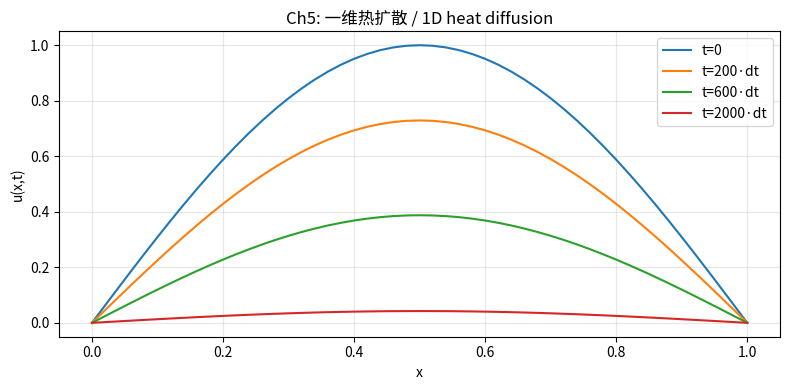
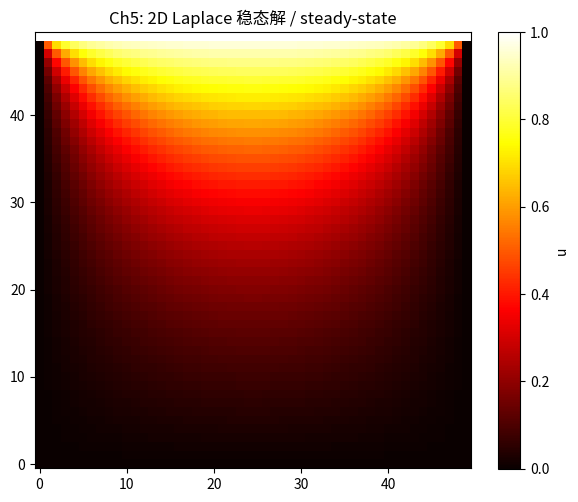
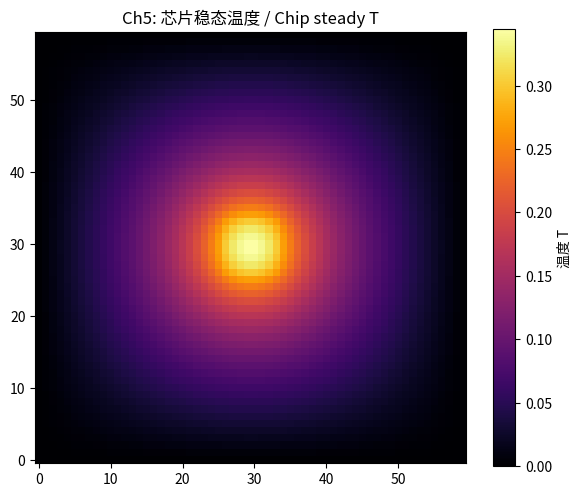
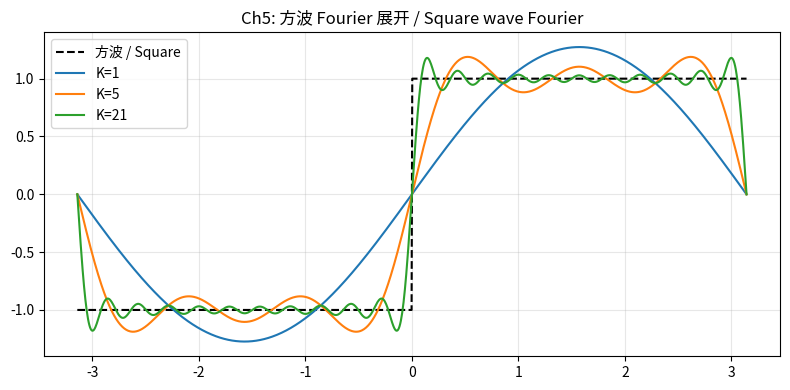

Write Python code to recreate these figures, in order.
"""
pde.py — 偏微分方程模块
=======================
Module 5 of "Math is Alive" / 《数学是活的》第 5 模块

实现 / Implements:
    - PDE 分类（抛物 / 双曲 / 椭圆）/ Classification
    - 一维热方程 u_t = α u_xx (FDM 显式) / 1D heat equation
    - 一维波方程 u_tt = c² u_xx / 1D wave equation
    - 二维 Laplace ∇²u = 0 (Jacobi 迭代) / 2D Laplace
    - 芯片散热（带源项的热方程）/ Chip heat dissipation
    - Fourier 级数：方波展开 / Fourier series of square wave

Li Zhou
2026 年 6 月 / June 2026
MIT License
"""

import numpy as np


# =============================================================================
# 演示 1：PDE 分类 / Classification
# =============================================================================
def demo_classify():
    """对 A u_xx + 2B u_xy + C u_yy + ... = 0 用判别式 B² - AC。
    Discriminant > 0 双曲 / = 0 抛物 / < 0 椭圆.
    """
    print("\n[Demo 1] PDE 二阶分类 / Second-order PDE classification")
    cases = [
        ('热方程  u_t = α u_xx',  1, 0, 0, '抛物 / parabolic'),
        ('波方程  u_tt = c² u_xx', 1, 0, -1, '双曲 / hyperbolic'),
        ('Laplace ∇²u = 0',        1, 0, 1, '椭圆 / elliptic'),
    ]
    for name, A, B, C, label in cases:
        disc = B*B - A*C
        print(f"  {name:25s}  B²-AC = {disc:+}   →  {label}")


# =============================================================================
# 演示 2：一维热方程 / 1D Heat
# =============================================================================
def demo_heat_1d():
    """u_t = α u_xx, 端点固定 u=0，初始 u(x,0)=sin(πx)。
    Explicit FDM (稳定条件 r = α dt/dx² ≤ 0.5).
    """
    print("\n[Demo 2] 一维热方程 / 1D heat equation (FDM explicit)")
    alpha, L, N = 0.01, 1.0, 50
    dx = L/N
    dt = 0.4 * dx**2 / alpha
    r = alpha*dt/dx**2
    print(f"  α={alpha}  dx={dx:.4f}  dt={dt:.5f}  r={r:.3f} (≤0.5 稳定)")
    x = np.linspace(0, L, N+1)
    u = np.sin(np.pi*x)
    snapshots = [u.copy()]
    for step in range(1, 2001):
        u_new = u.copy()
        u_new[1:-1] = u[1:-1] + r*(u[2:] - 2*u[1:-1] + u[:-2])
        u = u_new
        if step in (200, 600, 2000):
            snapshots.append(u.copy())
    print(f"  最大值 / Max u: t=0 → {snapshots[0].max():.3f},  "
          f"末态 → {snapshots[-1].max():.3e}  (扩散衰减)")

    try:
        import matplotlib
        matplotlib.use('Agg')
        import matplotlib.pyplot as plt
        plt.rcParams['font.sans-serif'] = ['Noto Sans CJK JP', 'WenQuanYi Micro Hei', 'SimHei', 'DejaVu Sans']
        plt.figure(figsize=(8, 4))
        labels = ['t=0', 't=200·dt', 't=600·dt', 't=2000·dt']
        for s, lab in zip(snapshots, labels):
            plt.plot(x, s, label=lab)
        plt.title('Ch5: 一维热扩散 / 1D heat diffusion')
        plt.xlabel('x'); plt.ylabel('u(x,t)')
        plt.legend(); plt.grid(alpha=0.3)
        plt.tight_layout(); plt.savefig('ch05_heat.png', dpi=120); plt.close()
        print("  ✓ 已保存 ch05_heat.png")
    except ImportError:
        pass


# =============================================================================
# 演示 3：一维波方程 / 1D Wave
# =============================================================================
def demo_wave_1d():
    """u_tt = c² u_xx, 固定端点，弦的振动。
    1D wave equation, fixed ends, leapfrog scheme.
    """
    print("\n[Demo 3] 一维波方程 / 1D wave equation")
    c, L, N = 1.0, 1.0, 100
    dx = L/N
    dt = 0.5 * dx / c
    cfl = c*dt/dx
    print(f"  c={c}  dx={dx:.4f}  dt={dt:.5f}  CFL={cfl:.3f} (≤1)")
    x = np.linspace(0, L, N+1)
    u_prev = np.sin(np.pi*x)
    u = u_prev.copy()  # 初始速度 = 0
    snapshots = [u.copy()]
    for step in range(1, 401):
        u_new = np.zeros_like(u)
        u_new[1:-1] = (2*u[1:-1] - u_prev[1:-1]
                       + cfl**2*(u[2:] - 2*u[1:-1] + u[:-2]))
        u_prev = u
        u = u_new
        if step in (50, 100, 200, 400):
            snapshots.append(u.copy())
    print("  弦在反复振动，能量守恒（数值上接近）")
    print("  String oscillates; energy approximately conserved")


# =============================================================================
# 演示 4：二维 Laplace / 2D Laplace
# =============================================================================
def demo_laplace_2d():
    """∇²u = 0 on [0,1]² with u=0 三边、u=1 顶边. Jacobi 迭代。
    Solve Laplace equation with Dirichlet BC by Jacobi iteration.
    """
    print("\n[Demo 4] 2D Laplace ∇²u=0   (Jacobi)")
    N = 50
    u = np.zeros((N, N))
    u[-1, :] = 1.0  # 顶边
    for it in range(5000):
        u_new = u.copy()
        u_new[1:-1, 1:-1] = 0.25*(u[2:, 1:-1] + u[:-2, 1:-1]
                                  + u[1:-1, 2:] + u[1:-1, :-2])
        if np.max(np.abs(u_new - u)) < 1e-6:
            print(f"  收敛 / Converged at iter {it}")
            u = u_new
            break
        u = u_new
    print(f"  中心 u(N/2, N/2) ≈ {u[N//2, N//2]:.4f}  (理论 ≈ 0.25)")

    try:
        import matplotlib
        matplotlib.use('Agg')
        import matplotlib.pyplot as plt
        plt.rcParams['font.sans-serif'] = ['Noto Sans CJK JP', 'WenQuanYi Micro Hei', 'SimHei', 'DejaVu Sans']
        plt.figure(figsize=(6, 5))
        plt.imshow(u, origin='lower', cmap='hot')
        plt.colorbar(label='u')
        plt.title('Ch5: 2D Laplace 稳态解 / steady-state')
        plt.tight_layout(); plt.savefig('ch05_laplace.png', dpi=120); plt.close()
        print("  ✓ 已保存 ch05_laplace.png")
    except ImportError:
        pass


# =============================================================================
# 演示 5：芯片散热 / Chip Heat
# =============================================================================
def demo_chip_heat():
    """带源项的稳态热方程：-∇²T = q(x,y)。CPU 局部高功率源。
    Steady-state heat with heat source — Poisson equation.
    """
    print("\n[Demo 5] CPU 芯片散热 / Chip steady-state heat (Poisson)")
    N = 60
    T = np.zeros((N, N))
    # 热源：中央 8x8 区域
    q = np.zeros((N, N))
    cx, cy = N//2, N//2
    q[cx-4:cx+4, cy-4:cy+4] = 50.0
    dx = 1.0/N
    for it in range(8000):
        T_new = T.copy()
        T_new[1:-1, 1:-1] = 0.25*(T[2:, 1:-1] + T[:-2, 1:-1]
                                  + T[1:-1, 2:] + T[1:-1, :-2]
                                  + dx*dx*q[1:-1, 1:-1])
        if np.max(np.abs(T_new - T)) < 1e-6:
            print(f"  收敛 / Converged at iter {it}")
            T = T_new
            break
        T = T_new
    print(f"  最高温度 / Max T = {T.max():.3f}  at center")

    try:
        import matplotlib
        matplotlib.use('Agg')
        import matplotlib.pyplot as plt
        plt.rcParams['font.sans-serif'] = ['Noto Sans CJK JP', 'WenQuanYi Micro Hei', 'SimHei', 'DejaVu Sans']
        plt.figure(figsize=(6, 5))
        plt.imshow(T, origin='lower', cmap='inferno')
        plt.colorbar(label='温度 T')
        plt.title('Ch5: 芯片稳态温度 / Chip steady T')
        plt.tight_layout(); plt.savefig('ch05_chip.png', dpi=120); plt.close()
        print("  ✓ 已保存 ch05_chip.png")
    except ImportError:
        pass


# =============================================================================
# 演示 6：Fourier 级数 / Fourier Series
# =============================================================================
def demo_fourier_series():
    """方波的 Fourier 级数展开。Gibbs 现象。
    Square wave Fourier expansion, Gibbs phenomenon.
    """
    print("\n[Demo 6] Fourier 级数 / Square wave expansion")
    x = np.linspace(-np.pi, np.pi, 1000)
    for K in [1, 5, 21, 101]:
        s = np.zeros_like(x)
        for k in range(1, K+1, 2):  # 奇数项
            s += (4/np.pi) * np.sin(k*x)/k
        err = np.max(np.abs(s)) - 1.0  # Gibbs overshoot
        print(f"  K={K:>4}  最大值 ≈ {np.max(s):.4f}  (overshoot {err:+.4f})")

    try:
        import matplotlib
        matplotlib.use('Agg')
        import matplotlib.pyplot as plt
        plt.rcParams['font.sans-serif'] = ['Noto Sans CJK JP', 'WenQuanYi Micro Hei', 'SimHei', 'DejaVu Sans']
        plt.figure(figsize=(8, 4))
        sq = np.sign(np.sin(x))
        plt.plot(x, sq, 'k--', label='方波 / Square')
        for K in [1, 5, 21]:
            s = np.zeros_like(x)
            for k in range(1, K+1, 2):
                s += (4/np.pi) * np.sin(k*x)/k
            plt.plot(x, s, label=f'K={K}')
        plt.title('Ch5: 方波 Fourier 展开 / Square wave Fourier')
        plt.legend(); plt.grid(alpha=0.3)
        plt.tight_layout(); plt.savefig('ch05_fourier.png', dpi=120); plt.close()
        print("  ✓ 已保存 ch05_fourier.png")
    except ImportError:
        pass


# =============================================================================
if __name__ == '__main__':
    print("=" * 60)
    print("pde.py — 数学是活的 / 第 5 模块演示")
    print("=" * 60)
    demo_classify()
    demo_heat_1d()
    demo_wave_1d()
    demo_laplace_2d()
    demo_chip_heat()
    demo_fourier_series()
    print("\n" + "=" * 60)
    print("演示完毕 / Demo complete.")
    print("=" * 60)
